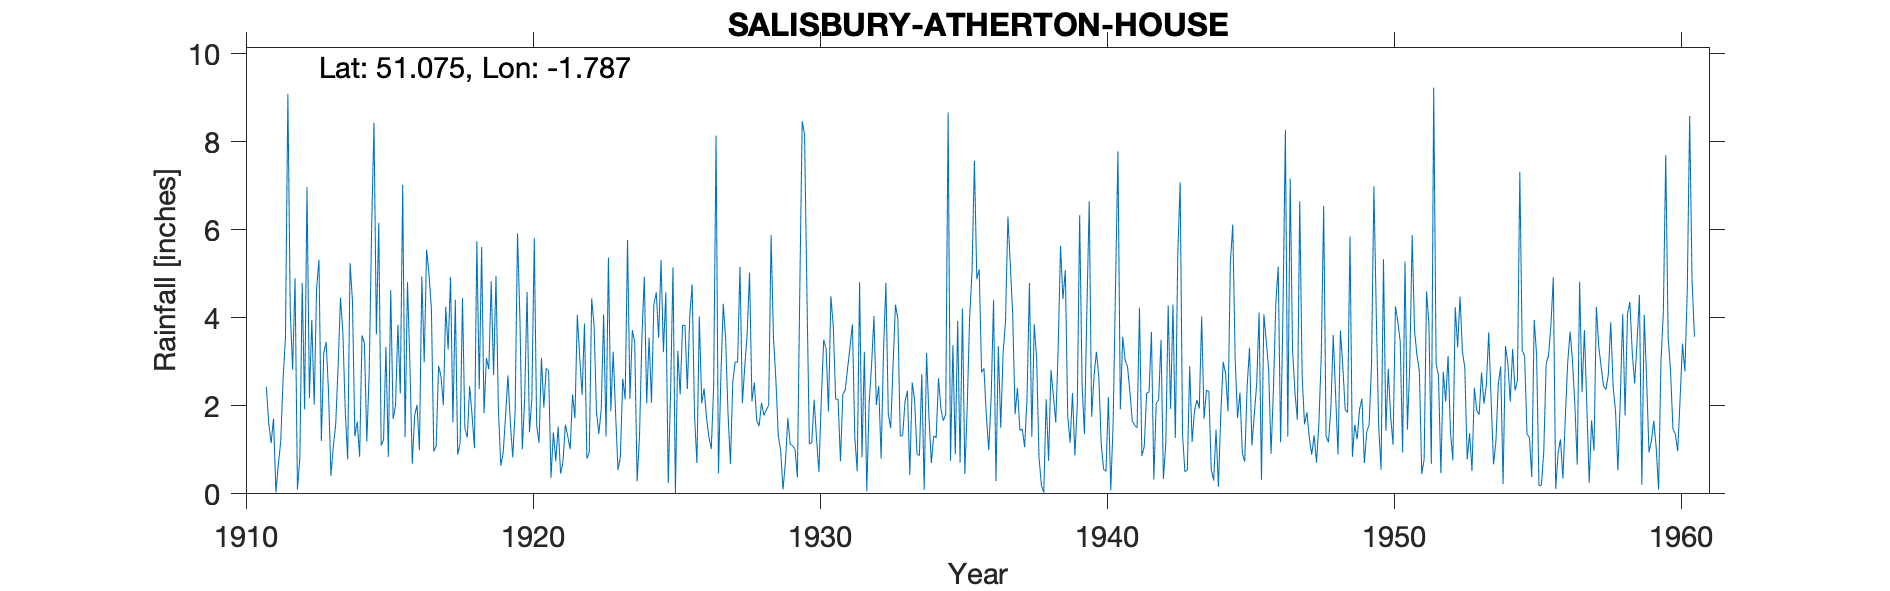

The file beside this chart, header and first rows:
SALISBURY-ATHERTON-HOUSE, , , , , , , , , , , , , , , , , , , , , , , 
Grid ref, SU150307, Long, -1.787, Lat, 51.08, Elevation, 250, ft, , , , , , , , , , , , , , , 
Station no, 1510, , , , , , , , , , , , , , , , , , , , , , 
, 1910, 1911, 1912, 1913, 1914, 1915, 1916, 1917, 1918, 1919, 1920, 1921, 1922, 1923, 1924, 1925, 1926, 1927, 1928, 1929, 1930, 1931, 1932
January, , , 4.15, 5.32, 0.78, 3.62, 1.29, 0.96, 4.45, 4.83, 3.99, 2.8, 4.07, 1.3, 3.44, 3.22, 4.76, 2.64, 5.03, 1.33, 4.48, 2.15, 3.23
February, , , 2.82, 1.2, 5.24, 6.16, 4.81, 1.09, 1.49, 2.7, 1.01, 0.36, 3.11, 5.37, 0.28, 4.58, 1.77, 4.32, 2.1, 0.98, 1.13, 2.15, 0.06
March, , 2.43, 4.9, 3.2, 4.39, 1.1, 2.98, 2.91, 1.28, 4.95, 2.18, 1.4, 2.25, 1.88, 1.32, 0.25, 0.7, 3.52, 2.53, 0.1, 1.16, 0.74, 2.07
April, , 1.61, 0.1, 3.45, 1.31, 1.23, 0.68, 2.67, 2.45, 1.94, 4.59, 0.74, 3.87, 3.23, 3.56, 2.33, 4.03, 1.82, 1.67, 0.72, 2.14, 2.26, 2.91
May, , 1.15, 0.81, 2.31, 1.64, 3.34, 1.78, 2.01, 1.79, 0.64, 1.4, 1.53, 0.8, 1.82, 4.93, 5.15, 2.06, 0.68, 1.54, 1.72, 1.25, 2.36, 4.04
June, , 1.71, 4.79, 0.41, 0.84, 0.84, 2.02, 4.25, 1.04, 0.93, 2.18, 0.46, 0.94, 0.54, 2.06, 0.01, 2.39, 2.55, 2.07, 1.13, 0.5, 2.86, 2.02
July, , 0.03, 1.92, 1.07, 3.6, 4.63, 0.99, 3.28, 5.74, 1.77, 5.81, 0.72, 4.44, 0.84, 3.55, 3.25, 1.73, 3, 1.78, 1.09, 2.17, 3.34, 2.45
August, , 0.66, 6.97, 1.58, 3.42, 1.7, 4.94, 4.93, 2.38, 2.69, 1.56, 1.57, 3.83, 2.62, 2.07, 2.26, 1.29, 2.99, 1.91, 1.02, 3.5, 3.85, 0.8
September, , 1.18, 2.18, 2.89, 1.19, 2.01, 2.99, 1.62, 5.61, 1.61, 1.16, 1.31, 1.87, 2.15, 4.3, 3.83, 1.02, 5.16, 2.01, 0.37, 3.29, 1.28, 3.25
October, , 2.61, 3.95, 4.46, 2.75, 3.84, 5.55, 4.41, 1.83, 0.83, 3.09, 1.01, 1.36, 5.77, 4.58, 3.83, 2.44, 2.06, 5.88, 4.63, 1.87, 0.51, 4.8
November, , 3.56, 2.03, 3.66, 5.99, 2.28, 4.99, 0.89, 3.09, 1.87, 1.96, 2.26, 1.93, 2.16, 3.55, 2.38, 8.14, 2.89, 3.55, 8.47, 4.49, 4.81, 1.81
December, , 9.09, 4.66, 1.86, 8.44, 7.02, 4.2, 1.15, 2.83, 5.92, 2.85, 1.72, 4.08, 3.72, 5.31, 4.03, 0.47, 3.63, 2.6, 8.16, 3.81, 0.83, 1.49
Total, , , 39.28, 31.41, 39.59, 37.77, 37.22, 30.17, 33.98, 30.68, 31.78, 15.88, 32.55, 31.4, 38.95, 35.12, 30.8, 35.26, 32.67, 29.72, 29.79, 27.14, 28.93
